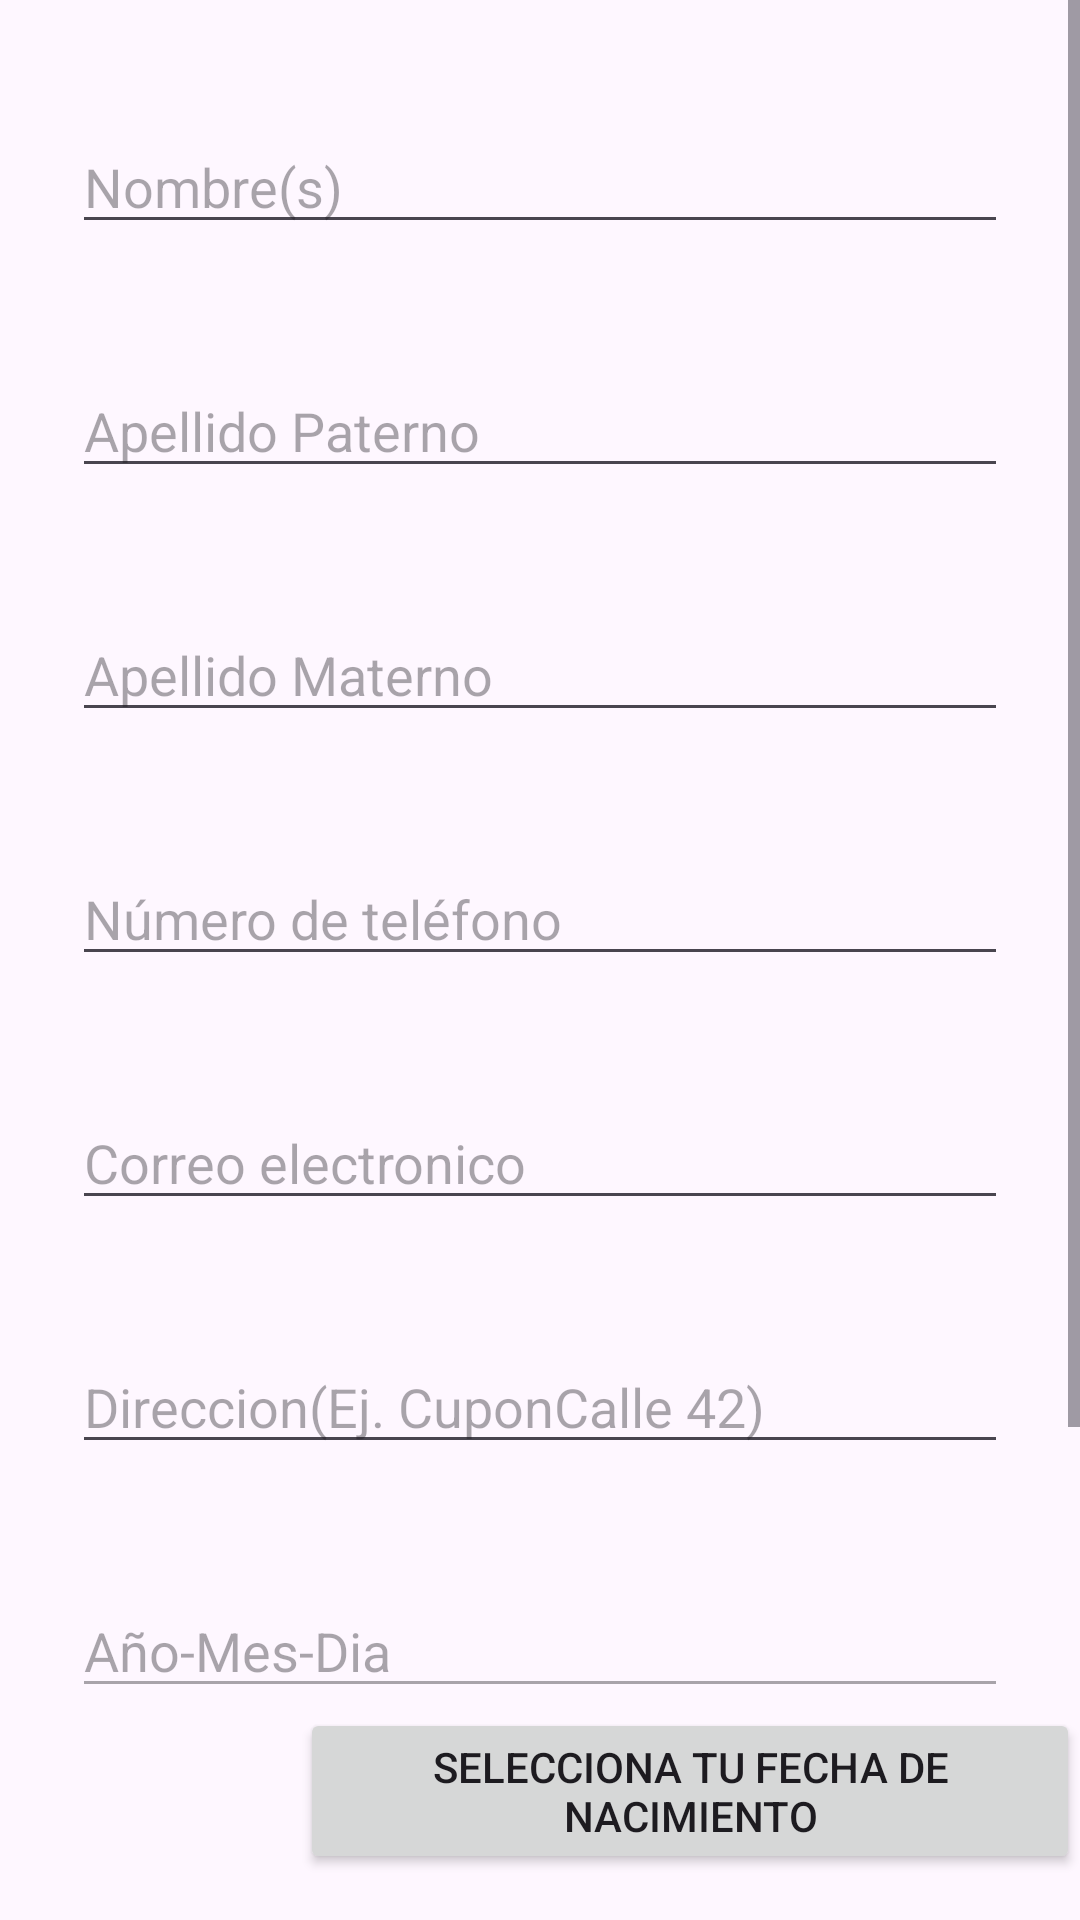

Reconstruct the res/layout file that produces this screen, plus the resources it refers to.
<!-- AndroidManifest.xml: activity theme Theme.SmartCupon -->
<!-- res/layout/activity_registro_cliente.xml -->
<?xml version="1.0" encoding="utf-8"?>
<ScrollView xmlns:android="http://schemas.android.com/apk/res/android"
    xmlns:app="http://schemas.android.com/apk/res-auto"
    xmlns:tools="http://schemas.android.com/tools"
    android:layout_width="match_parent"
    android:layout_height="match_parent"
    android:orientation="vertical"
    tools:context=".RegistroClienteActivity">
<LinearLayout
    android:layout_width="match_parent"
    android:layout_height="wrap_content"
    android:orientation="vertical">
    <EditText
        android:id="@+id/et_nombre"
        android:layout_width="match_parent"
        android:layout_height="wrap_content"
        android:layout_marginStart="24dp"
        android:layout_marginTop="40dp"
        android:layout_marginEnd="24dp"
        android:hint="Nombre(s)"
        android:inputType="text" />

    <EditText
        android:id="@+id/et_apellidoP"
        android:layout_width="match_parent"
        android:layout_height="wrap_content"
        android:layout_marginStart="24dp"
        android:layout_marginTop="40dp"
        android:layout_marginEnd="24dp"
        android:hint="Apellido Paterno"
        android:inputType="text" />
    <EditText
        android:id="@+id/et_apellidoM"
        android:layout_width="match_parent"
        android:layout_height="wrap_content"
        android:layout_marginStart="24dp"
        android:layout_marginTop="40dp"
        android:layout_marginEnd="24dp"
        android:hint="Apellido Materno"
        android:inputType="text" />
    <EditText
        android:id="@+id/et_telefono"
        android:layout_width="match_parent"
        android:layout_height="wrap_content"
        android:layout_marginStart="24dp"
        android:layout_marginTop="40dp"
        android:layout_marginEnd="24dp"
        android:hint="Número de teléfono"
        android:inputType="text" />
    <EditText
        android:id="@+id/et_correoElectronico"
        android:layout_width="match_parent"
        android:layout_height="wrap_content"
        android:layout_marginStart="24dp"
        android:layout_marginTop="40dp"
        android:layout_marginEnd="24dp"
        android:hint="Correo electronico"
        android:inputType="text" />
    <EditText
        android:id="@+id/et_direccion"
        android:layout_width="match_parent"
        android:layout_height="wrap_content"
        android:layout_marginStart="24dp"
        android:layout_marginTop="40dp"
        android:layout_marginEnd="24dp"
        android:hint="Direccion(Ej. CuponCalle 42)"
        android:inputType="text" />
    <EditText
        android:id="@+id/et_fechaNacimiento"
        android:layout_width="match_parent"
        android:layout_height="wrap_content"
        android:layout_marginStart="24dp"
        android:layout_marginTop="40dp"
        android:layout_marginEnd="24dp"
        android:hint="Año-Mes-Dia"
        android:enabled="false"
        android:inputType="text" />
    <Button
        android:id="@+id/btn_fechaNacimiento"
        android:layout_width="wrap_content"
        android:layout_height="wrap_content"
        android:layout_marginLeft="100dp"
        android:text="Selecciona tu fecha de nacimiento"/>
    <EditText
        android:id="@+id/et_password"
        android:layout_width="match_parent"
        android:layout_height="wrap_content"
        android:layout_marginStart="24dp"
        android:layout_marginTop="40dp"
        android:layout_marginEnd="24dp"
        android:hint="Contraseña"
        android:inputType="text" />
    <LinearLayout
        android:layout_width="match_parent"
        android:layout_height="match_parent"
        android:orientation="horizontal">
        <Button
            android:id="@+id/btn_cancelar"
            android:layout_width="wrap_content"
            android:layout_height="wrap_content"
            android:layout_marginTop="100dp"
            android:layout_marginLeft="200dp"
            android:text="Cancelar"/>
        <Button
            android:id="@+id/btn_registrar"
            android:layout_width="wrap_content"
            android:layout_height="wrap_content"
            android:layout_marginTop="100dp"
            android:text="Registrar"/>
    </LinearLayout>
</LinearLayout>

</ScrollView>
<!-- resources referenced by this layout -->
<resources>
  <style name="Theme.SmartCupon" parent="Base.Theme.SmartCupon" />
  <style name="Base.Theme.SmartCupon" parent="Theme.Material3.DayNight">
          <item name="colorPrimary">@color/azul</item>
          <item name="colorPrimaryDark">@color/azul</item>
          <item name="colorAccent">@color/azul</item>
          <item name="colorSurface">@color/azul</item>
          <item name="colorOnSurface">@color/white</item>
      </style>
  <color name="azul"> #7AE5E2</color>
  <color name="white">#FFFFFFFF</color>
</resources>
